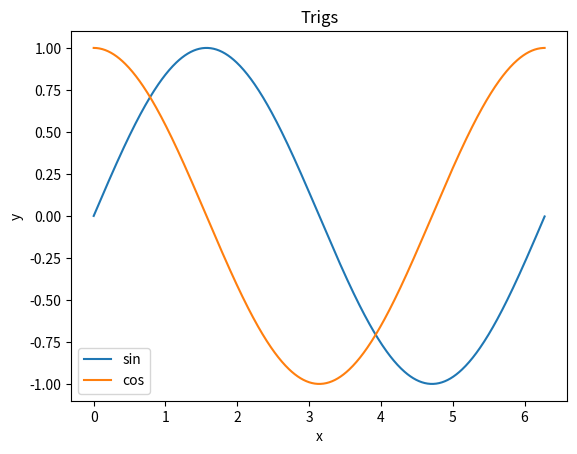

Python code for this plot:
# Hello World for PSI Numerical Methods 2026
import numpy as np
import matplotlib
matplotlib.use("Agg") # headless backend (no GUI)
import matplotlib.pyplot as plt

def myexp(x, N=10):
    """
    This function computes exp(x) via the Taylor Series using terms up to
    order N.
    """

    t = 1.0  # The value of the current term
    y = 1.0  # The value of exp(x) up to this point

    # We initialize with the 0th order term, so run the loop
    # for the remaining N terms.
    for i in range(1, N+1):
        t *= x/i  # Update the term: tn = x^n / n!
        y += t    # add tn to y

    # We're done!
    return y

def plotTrig():
    """
    This function plot sine and cosine from 0 to 2pi.
    """
    
    x = np.arange(0.0, 2 * np.pi, 0.01)
    ySin = np.sin(x)
    yCos = np.cos(x)

    plt.plot(x, ySin, label='sin')
    plt.plot(x, yCos, label='cos')

    plt.xlabel("x")
    plt.ylabel("y")
    plt.legend()
    plt.title("Trigs")
    
    plt.savefig("trig.png")


if __name__ == "__main__":

    print("Hello, world!")

    print("e(1) with  5 terms is", myexp(1.0, 5))
    print("e(1) with 10 terms is", myexp(1.0, 10))
    print("e(1) with 20 terms is", myexp(1.0, 20))
    print("e(1) with 40 terms is", myexp(1.0, 40))

    print("Hello PSI 2026!")
    print(np.exp(1.2))

    plotTrig()
